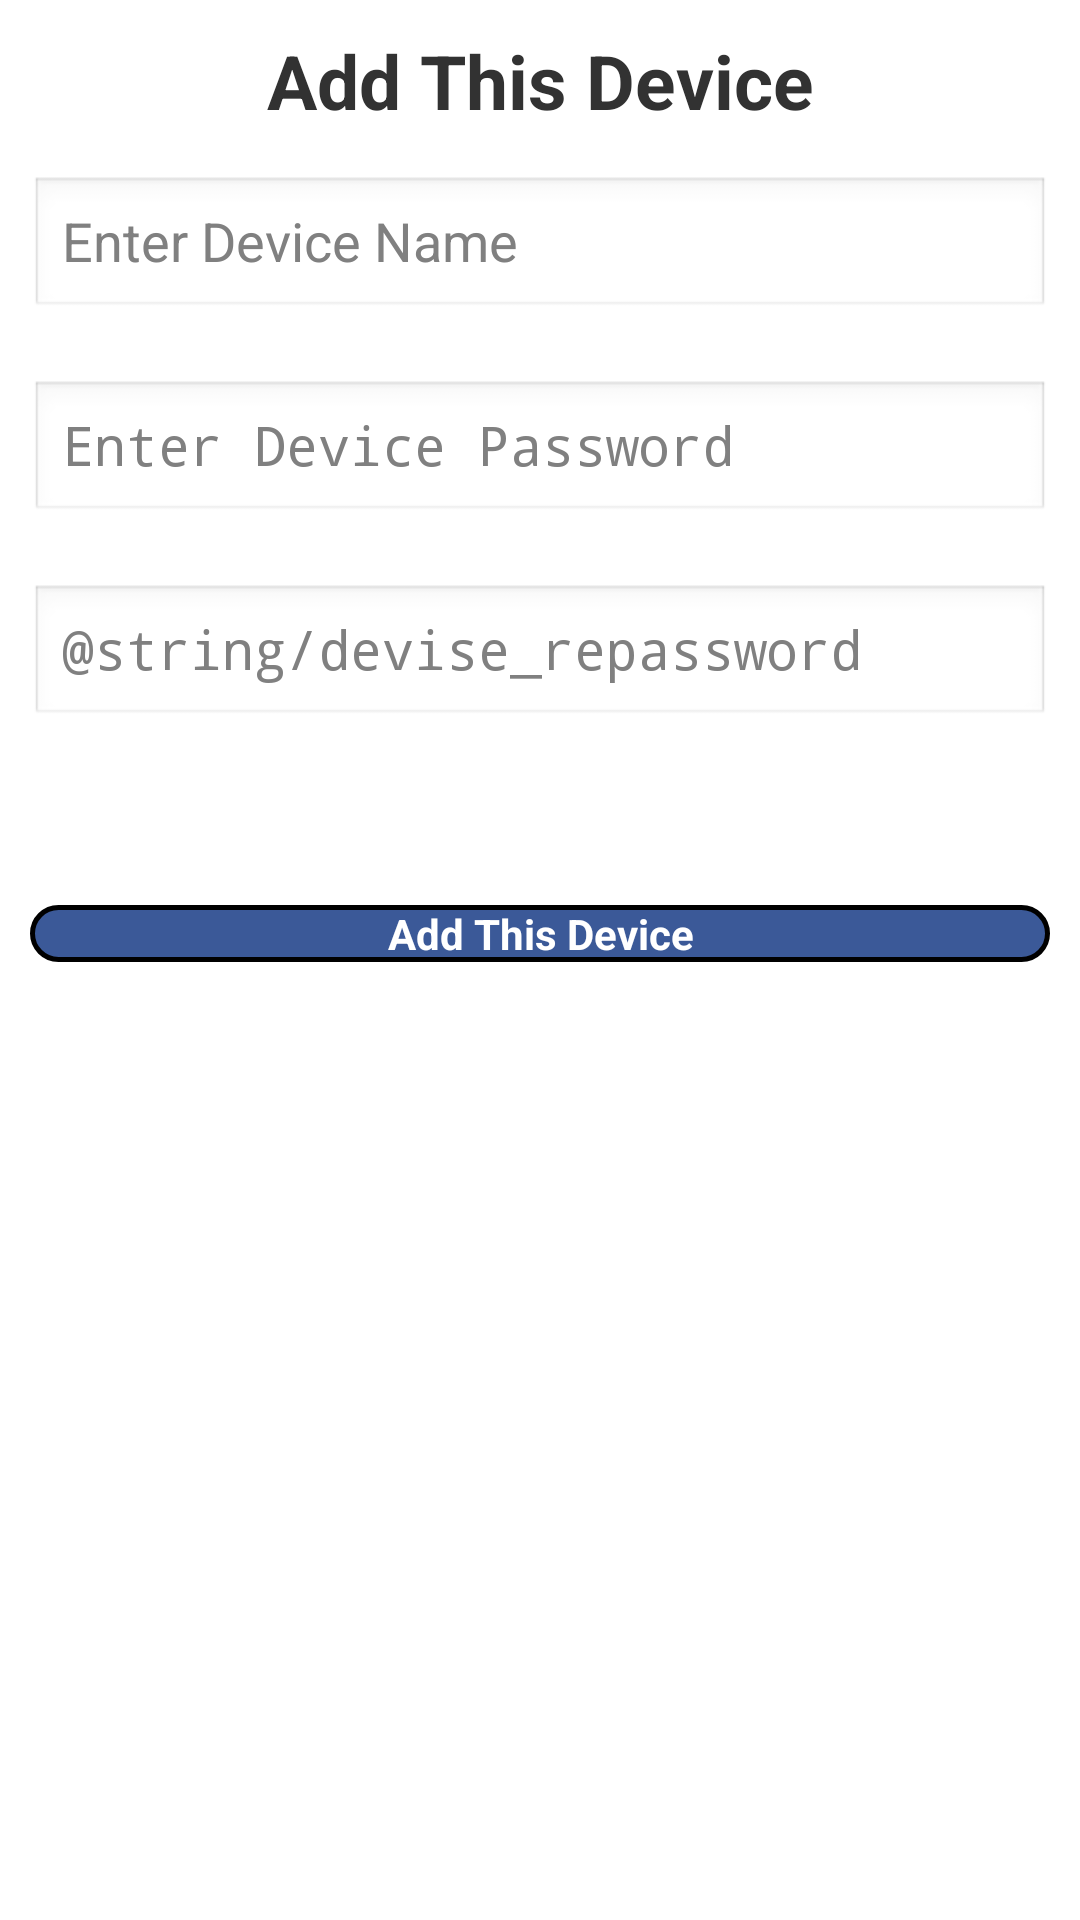

Write the Android layout XML for this screen, with the resource values it uses.
<!-- AndroidManifest.xml: application theme AppTheme -->
<!-- res/layout/activity_adddevice.xml -->
<?xml version="1.0" encoding="utf-8"?>

<ScrollView xmlns:android="http://schemas.android.com/apk/res/android"
    android:id="@+id/ScrollView1"
    android:layout_width="match_parent"
    android:layout_height="match_parent" >

    <LinearLayout
        android:layout_width="fill_parent"
        android:layout_height="wrap_content"
        android:orientation="vertical"
        android:padding="10dip" >

        <TextView
            android:layout_width="fill_parent"
            android:layout_height="wrap_content"
            android:layout_marginBottom="15dip"
            android:text="@string/add_devise"
            android:textSize="25sp"
            android:gravity="center"
            android:textStyle="bold" />

        <EditText
            android:id="@+id/devise_name"
            android:layout_width="fill_parent"
            android:layout_height="wrap_content"
            android:hint="@string/devise_name" />

        <EditText
            android:id="@+id/devise_password"
            android:layout_width="fill_parent"
            android:layout_height="wrap_content"
            android:layout_marginTop="20sp"
            android:hint="@string/devise_password"
            android:inputType="textPassword" />

        <EditText
            android:id="@+id/devise_repassword"
            android:layout_width="fill_parent"
            android:layout_height="wrap_content"
            android:layout_marginTop="20sp"
            android:hint="@string/devise_repassword"
            android:inputType="textPassword" />
        
        <TextView
            android:id="@+id/device_error"
            android:layout_width="fill_parent"
            android:layout_height="wrap_content"
            android:padding="10dip"
            android:textColor="#e30000"
            android:textStyle="bold" />

        <Button
            android:id="@+id/add_devise"
            android:layout_width="fill_parent"
            android:layout_height="wrap_content"
            android:layout_marginTop="20dip"
            android:background="@drawable/button_theme"
            android:textColor="@color/white"
            android:text="@string/add_devise" 
            android:textStyle="bold" />
    </LinearLayout>

</ScrollView>
<!-- resources referenced by this layout -->
<resources>
  <color name="white">#fff</color>
  <!-- drawable button_theme (drawable-hdpi) -->
  <?xml version="1.0" encoding="utf-8"?>
  
  <shape xmlns:android="http://schemas.android.com/apk/res/android"
      android:shape="rectangle" >
  
      <gradient
          android:angle="270"
          android:endColor="#3b5998"
          android:startColor="#3b5998" />
  
      <corners android:radius="15dp" />
  
      <stroke android:width="5px" />
  
  </shape>
  <string name="add_devise">Add This Device</string>
  <string name="devise_name">Enter Device Name</string>
  <string name="devise_password">Enter Device Password</string>
  <style name="AppTheme" parent="AppBaseTheme">
          
      </style>
  <style name="AppBaseTheme" parent="android:Theme.Light">
          
      </style>
</resources>
